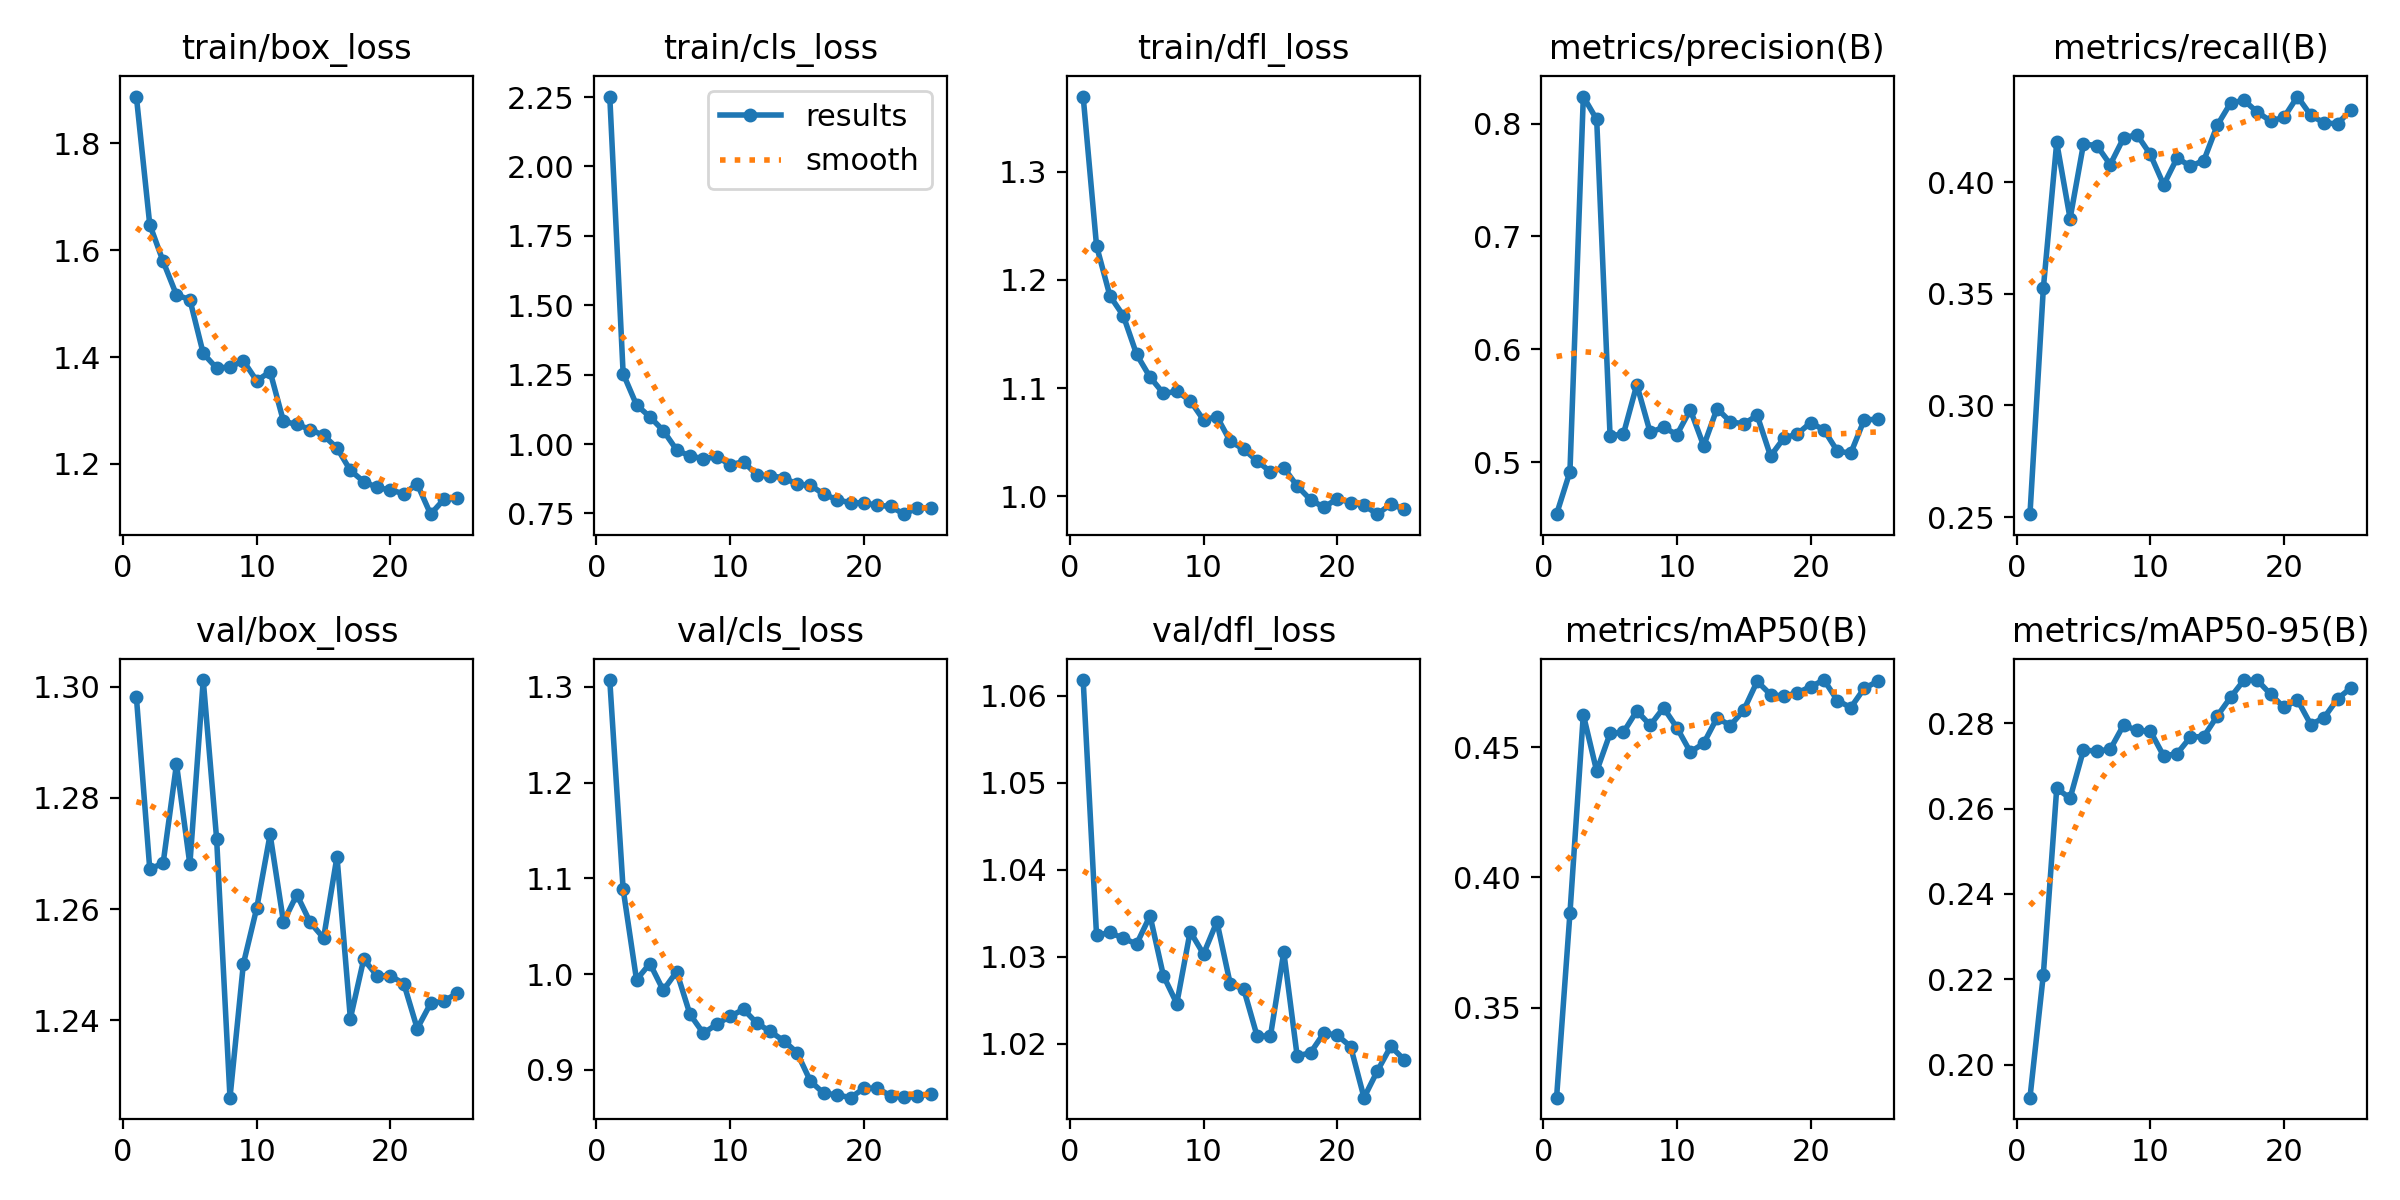

Data behind this chart, as committed beside it:
epoch, time, train/box_loss, train/cls_loss, train/dfl_loss, metrics/precision(B), metrics/recall(B), metrics/mAP50(B), metrics/mAP50-95(B), val/box_loss, val/cls_loss, val/dfl_loss, lr/pg0, lr/pg1, lr/pg2
1, 40.66, 1.887, 2.252, 1.369, 0.4539, 0.2513, 0.3154, 0.1923, 1.298, 1.307, 1.062, 3.88403e-05, 3.88403e-05, 3.88403e-05
2, 80.61, 1.648, 1.254, 1.231, 0.4915, 0.3525, 0.3862, 0.2211, 1.267, 1.089, 1.032, 7.53981e-05, 7.53981e-05, 7.53981e-05
3, 120.1, 1.579, 1.141, 1.185, 0.8239, 0.4177, 0.4625, 0.2647, 1.268, 0.994, 1.033, 0.0001088, 0.0001088, 0.0001088
4, 159.2, 1.516, 1.098, 1.167, 0.8036, 0.3836, 0.4408, 0.2624, 1.286, 1.011, 1.032, 0.0001049, 0.0001049, 0.0001049
5, 198.3, 1.508, 1.049, 1.131, 0.5233, 0.417, 0.4553, 0.2737, 1.268, 0.983, 1.031, 0.0001001, 0.0001001, 0.0001001
6, 237.3, 1.407, 0.979, 1.11, 0.525, 0.4163, 0.4557, 0.2735, 1.301, 1.002, 1.035, 9.5438e-05, 9.5438e-05, 9.5438e-05
7, 276.5, 1.379, 0.9564, 1.095, 0.5686, 0.4078, 0.464, 0.2739, 1.273, 0.9578, 1.028, 9.07256e-05, 9.07256e-05, 9.07256e-05
8, 315.7, 1.381, 0.9478, 1.097, 0.5263, 0.4197, 0.4585, 0.2796, 1.226, 0.9381, 1.025, 8.60132e-05, 8.60132e-05, 8.60132e-05
9, 355.2, 1.393, 0.9538, 1.088, 0.5309, 0.4212, 0.4651, 0.2783, 1.25, 0.9476, 1.033, 8.13008e-05, 8.13008e-05, 8.13008e-05
10, 394.6, 1.356, 0.9261, 1.07, 0.5243, 0.4123, 0.4575, 0.2782, 1.26, 0.9558, 1.03, 7.65884e-05, 7.65884e-05, 7.65884e-05
11, 434, 1.373, 0.9359, 1.074, 0.5464, 0.3987, 0.4482, 0.2723, 1.273, 0.9631, 1.034, 7.1876e-05, 7.1876e-05, 7.1876e-05
12, 473.1, 1.28, 0.8893, 1.051, 0.5144, 0.4108, 0.4515, 0.2729, 1.258, 0.9487, 1.027, 6.71636e-05, 6.71636e-05, 6.71636e-05
13, 512.3, 1.274, 0.885, 1.044, 0.5475, 0.4071, 0.4613, 0.2768, 1.263, 0.94, 1.026, 6.24512e-05, 6.24512e-05, 6.24512e-05
14, 551.3, 1.264, 0.8793, 1.033, 0.5357, 0.4096, 0.4583, 0.2769, 1.258, 0.9303, 1.021, 5.77388e-05, 5.77388e-05, 5.77388e-05
15, 590.5, 1.253, 0.8551, 1.023, 0.5339, 0.4254, 0.4643, 0.2817, 1.255, 0.918, 1.021, 5.30264e-05, 5.30264e-05, 5.30264e-05
16, 630.5, 1.23, 0.8518, 1.027, 0.5414, 0.4354, 0.4753, 0.2861, 1.269, 0.8882, 1.031, 4.8314e-05, 4.8314e-05, 4.8314e-05
17, 669.6, 1.188, 0.8193, 1.01, 0.5054, 0.4366, 0.4702, 0.2901, 1.24, 0.8754, 1.019, 4.36016e-05, 4.36016e-05, 4.36016e-05
18, 709, 1.167, 0.7998, 0.9969, 0.5214, 0.4313, 0.4696, 0.2901, 1.251, 0.8738, 1.019, 3.88892e-05, 3.88892e-05, 3.88892e-05
19, 748.1, 1.156, 0.7882, 0.9898, 0.5249, 0.4273, 0.4709, 0.2868, 1.248, 0.8709, 1.021, 3.41768e-05, 3.41768e-05, 3.41768e-05
20, 787, 1.151, 0.7883, 0.9979, 0.535, 0.429, 0.4733, 0.2837, 1.248, 0.8805, 1.021, 2.94644e-05, 2.94644e-05, 2.94644e-05
21, 826, 1.145, 0.7795, 0.9942, 0.5284, 0.4383, 0.4758, 0.2855, 1.247, 0.8809, 1.02, 2.4752e-05, 2.4752e-05, 2.4752e-05
22, 865, 1.162, 0.7753, 0.9916, 0.5096, 0.4298, 0.4679, 0.2797, 1.239, 0.8727, 1.014, 2.00396e-05, 2.00396e-05, 2.00396e-05
23, 904.1, 1.106, 0.7475, 0.9835, 0.508, 0.4264, 0.4652, 0.2813, 1.243, 0.8711, 1.017, 1.53272e-05, 1.53272e-05, 1.53272e-05
24, 942.8, 1.134, 0.7701, 0.9927, 0.5374, 0.4261, 0.4726, 0.2857, 1.244, 0.8721, 1.02, 1.06148e-05, 1.06148e-05, 1.06148e-05
25, 982.1, 1.137, 0.7688, 0.9882, 0.538, 0.4323, 0.4753, 0.2883, 1.245, 0.8751, 1.018, 5.9024e-06, 5.9024e-06, 5.9024e-06
